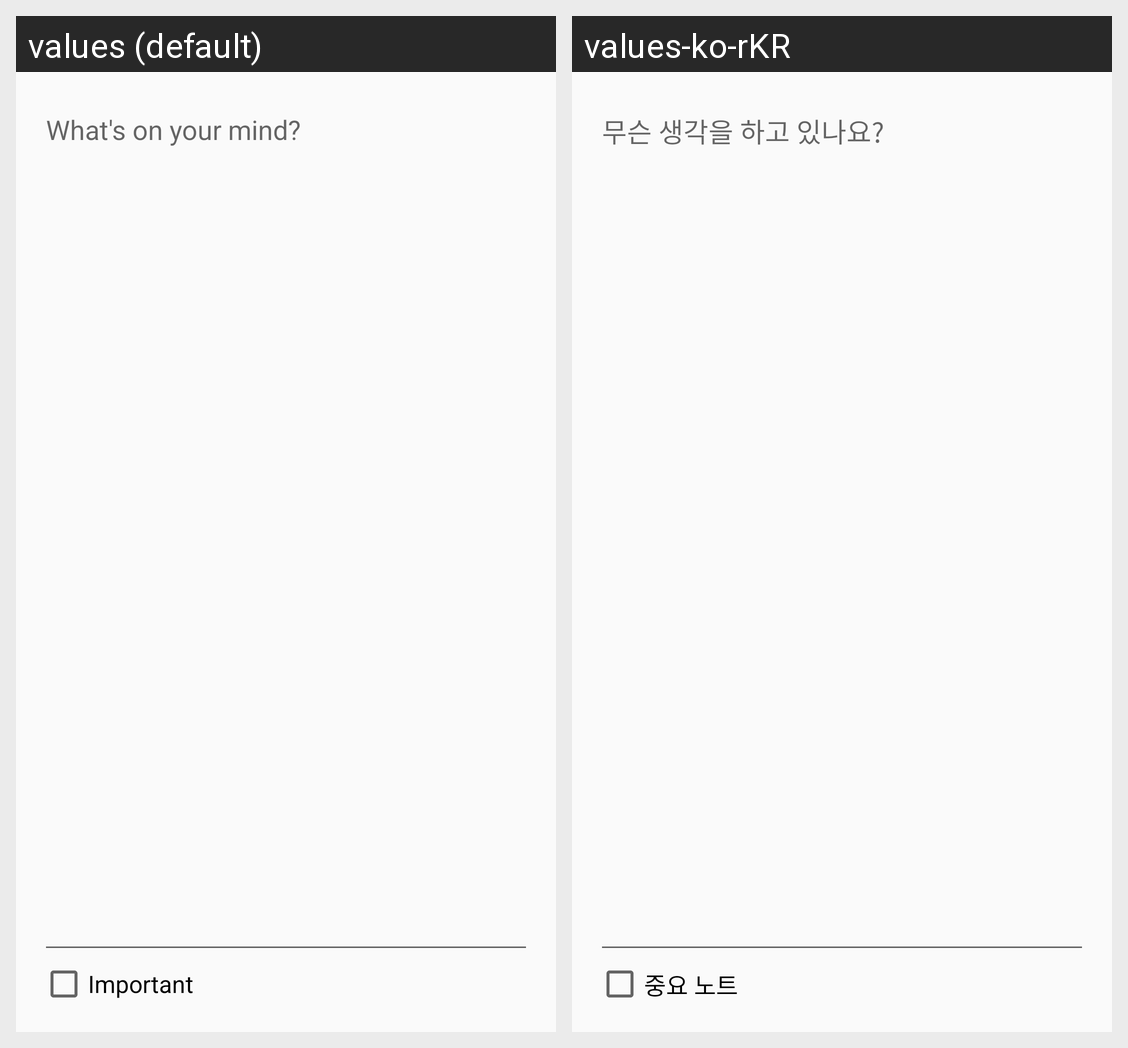

The Android screen above is rendered under two locales of the same app. Produce the string resources it draws, with the default and per-locale values.
Android screen res/layout/content_editor.xml rendered under 2 locales, left to right: values (default), values-ko-rKR. Device: Nexus 5 (rendered at 1080×1920; each locale shown at half size, 540×960, under a caption strip naming it); theme AppTheme.
Strings drawn on this screen, with the default value and each locale's value (text and hints the layout hard-codes, and strings that could not be matched under every locale, appear in the picture but are not listed):

Important
  values: Important
  values-ko-rKR: 중요 노트

editor_hint
  values: What's on your mind?
  values-ko-rKR: 무슨 생각을 하고 있나요?
